Labelled photos from "refined_rcnn", an image-classification folder in andrewsalim10/tugas_kel_pcdvk. The possible labels are: apple scab, apple black rot, apple cedar apple rust, apple healthy, apple healthy removed.

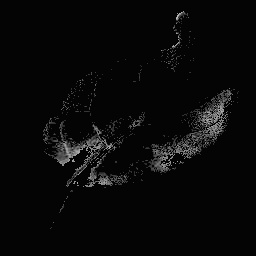
Label: apple healthy

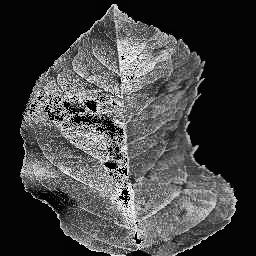
Label: apple scab

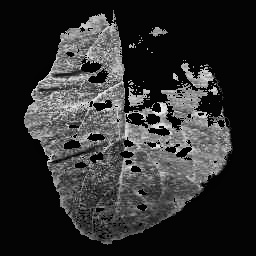
Label: apple cedar apple rust

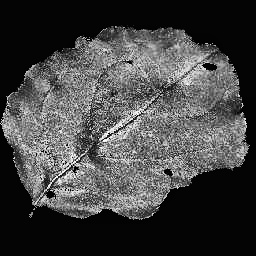
Label: apple black rot

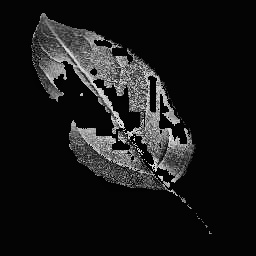
Label: apple healthy

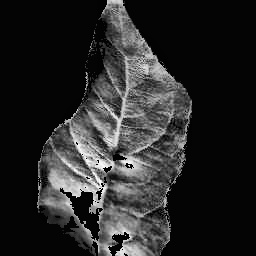
Label: apple scab
